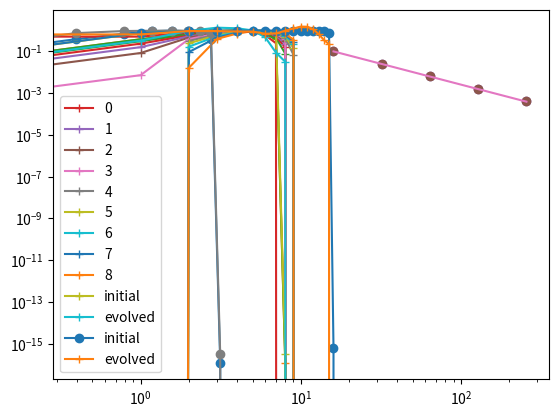

Write Python code to recreate this figure.
import numpy as np
import matplotlib.pyplot as plt

def adams_bashforth(f0,f1,dfdt,dt):
    """ 2nd order Adams-Bashforth time stepping scheme:
        f1: function at time t
        f0: function at time t-dt
        dfdt: procedure giving the time derivative
    """
    return f1+dt*(1.5*dfdt(f1)-0.5*dfdt(f0))

n=16
v=1.0
def coordinates(n):
    ds=2.0*np.pi/n
    x=ds*np.arange(n)
    return ds,x
def IC(x,v,t):
    f=np.sin(x-v*t)
    return f
ds,x=coordinates(n)
f0=IC(x,v,0.0)
plt.plot(x,f0,'-o');

v=1.0
def courant(C,v,ds):
    dt=C/np.max(v/ds)
    return dt
dt=courant(0.2,v,ds)
print('dt={:.4f}'.format(dt))

def deriv(f,ds,axis=0,order=2):
    return (np.roll(f,-1,axis)-np.roll(f,+1,axis))/(2.0*ds)
def dfdt(f):
    return -v*deriv(f,ds,0)

n=16
v=1.0
C=0.2
ds,x=coordinates(n)
dt=courant(C,v,ds)
f0=IC(x,v,0.0)                        # set "old time" f0 = f(0)
f1=IC(x,v,dt)                         # set "current time" f1 = f(dt)
plt.plot(f0,'-+')
plt.plot(f1,'-+')
for it in range(9):
    f2=adams_bashforth(f0,f1,dfdt,dt) # calculate new time f(t+dt)
    f0=f1                             # set "old time" f0 == f(t)
    f1=f2                             # set "current time" f1 == f(t+dt) = f2
    plt.plot(f1,'-+',label=it)
plt.legend();

n=16
ds,x=coordinates(n)
dt=courant(C,v,ds)
f0=IC(x,v,0.0)                        # set "old time" f0 = f(0)
f1=IC(x,v,dt)                         # set "current time" f1 = f(dt)
plt.plot(f0)
nt=int(n/C+0.5)
print('We need {} steps'.format(nt))
t = dt
for it in range(nt-1):                # do one step less because we start at t = dt
    f2=adams_bashforth(f0,f1,dfdt,dt)
    f0=f1
    f1=f2
    t += dt
print("End time / 2 pi:", t / (2 * np.pi))
plt.plot(f2);

f0=IC(x,v,0.0)
RMS2=np.average((f0-f2)**2)**0.5
print('The root-mean-square error is {:.6f}'.format(RMS2))

N=[]
RMS2=[]
for n in (16,32,64,128,256):
    ds,x=coordinates(n)
    dt=courant(C,v,ds)
    f0=IC(x,v,0.0)
    f1=IC(x,v,dt)
    nt=int(n/C+0.5)
    for it in range(nt-1):
        f2=adams_bashforth(f0,f1,dfdt,dt)
        f0=f1
        f1=f2
    f0=IC(x,v,0.0)
    rms=np.average((f0-f2)**2)**0.5
    N.append(n)
    RMS2.append(rms)
plt.loglog(N,RMS2,'o');

plt.loglog(N,RMS2,'o');
N=np.array(N)
plt.loglog(N,0.1/(N/16.0)**2);

n=16
ds,x=coordinates(n)
def square_wave(x,v,ds,t,steepness=1.0):
    f=IC(x,v,t)
    return np.tanh((steepness/ds)*f)
f0=square_wave(x,v,ds,0.0)
plt.plot(x,f0,'-o');

n=16
C=0.2
ds,x=coordinates(n)
dt=courant(C,v,ds)
nt=int(n/C+0.5)
f0=square_wave(x,v,ds,0.0)
f1=square_wave(x,v,ds,dt)
plt.plot(f0,'-+',label='initial')
for it in range(nt-1):
    f2=adams_bashforth(f0,f1,dfdt,dt)
    f0=f1
    f1=f2
plt.plot(f2,'-+',label='evolved')
plt.legend();

n=32
C=0.2
ds,x=coordinates(n)
dt=courant(C,v,ds)
nt=int(n/C+0.5)
f0=square_wave(x,v,ds,0.0)
f1=square_wave(x,v,ds,dt)
plt.plot(f0,'-o',label='initial')
for it in range(nt-1):
    f2=adams_bashforth(f0,f1,dfdt,dt)
    f0=f1
    f1=f2
plt.plot(f2,'-+',label='evolved')
plt.legend();